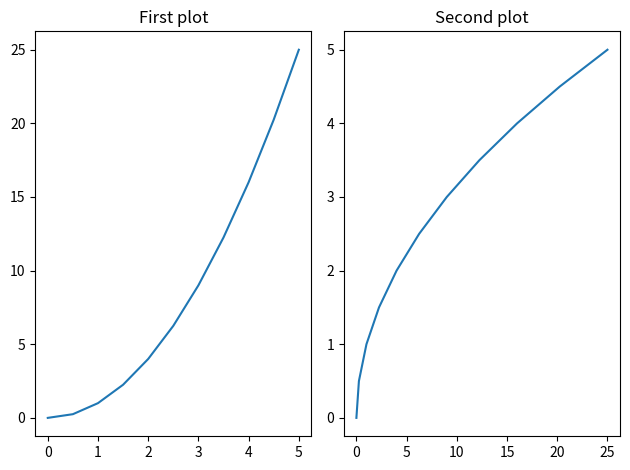
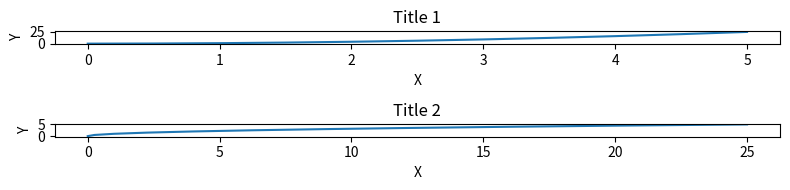
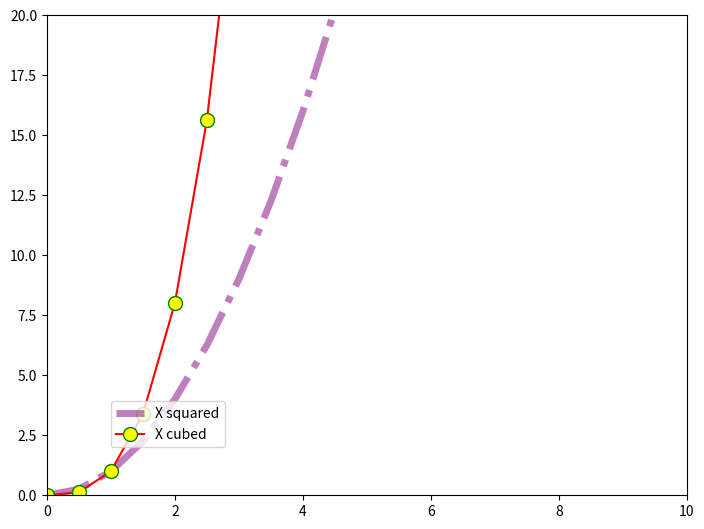

Write Python code to recreate these figures, in order.
import matplotlib
print(matplotlib.get_backend())

import matplotlib.pyplot as plt
import numpy as np


x = np.linspace(0, 5, 11)
y = x ** 2

#######################################
# Method with subplots
# (Method with add_axes is in 1_matplotlib_part1.py)
#######################################

# Warning: Be careful with the 's' at the end of subplots
fig, axes = plt.subplots(nrows=1, ncols=2)



# for current_ax in axes:
    # current_ax is a <class 'matplotlib.axes._subplots.AxesSubplot'>
    # Same object as when we created fig.add_axes in the previous lesson
#    print(type(current_ax))
#    current_ax.plot(x, y)

# Or you could do
axes[0].plot(x, y)
axes[0].set_title("First plot")

axes[1].plot(y, x)
axes[1].set_title("Second plot")

# Automatically adjust subplot parameters to give specified padding.
# Adjust padding between each plot
plt.tight_layout()


#######################################
# Figure size aspect ratio and DPI
# (Method with add_axes is in 1_matplotlib_part1.py)
#######################################

# figsize=(width in inches, height in inches)
# dpi: Dots per inch
fig, axes = plt.subplots(nrows=2, ncols=1, figsize=(8,2), dpi=100)

axes[0].plot(x,y)
axes[0].set_title('Title 1')
axes[0].set_ylabel('Y')
axes[0].set_xlabel('X')

axes[1].plot(y,x)
axes[1].set_title('Title 2')
axes[1].set_ylabel('Y')
axes[1].set_xlabel('X')

plt.tight_layout()

# Save to file
fig.savefig('my_picture.png', dpi=200)
fig.savefig('my_picture.jpg', dpi=200)


#######################################
# Legends
#######################################

fig = plt.figure()

ax = fig.add_axes([0,0,1,1])
ax.plot(x, x**2, label='X squared', color='purple', linewidth=5, alpha=0.5, linestyle='-.')
ax.plot(x, x**3, label='X cubed', color='red', marker='o', markersize=10, markerfacecolor='yellow', markeredgecolor='green')
  
# ax.legend writes the label as legend
# All kinds of locations goes from 0 to 10
ax.legend(loc=0)

# Using coordinates x, y tuple
ax.legend(loc=(0.1,0.1))

ax.set_xlim([0,10])
ax.set_ylim([0,20])
